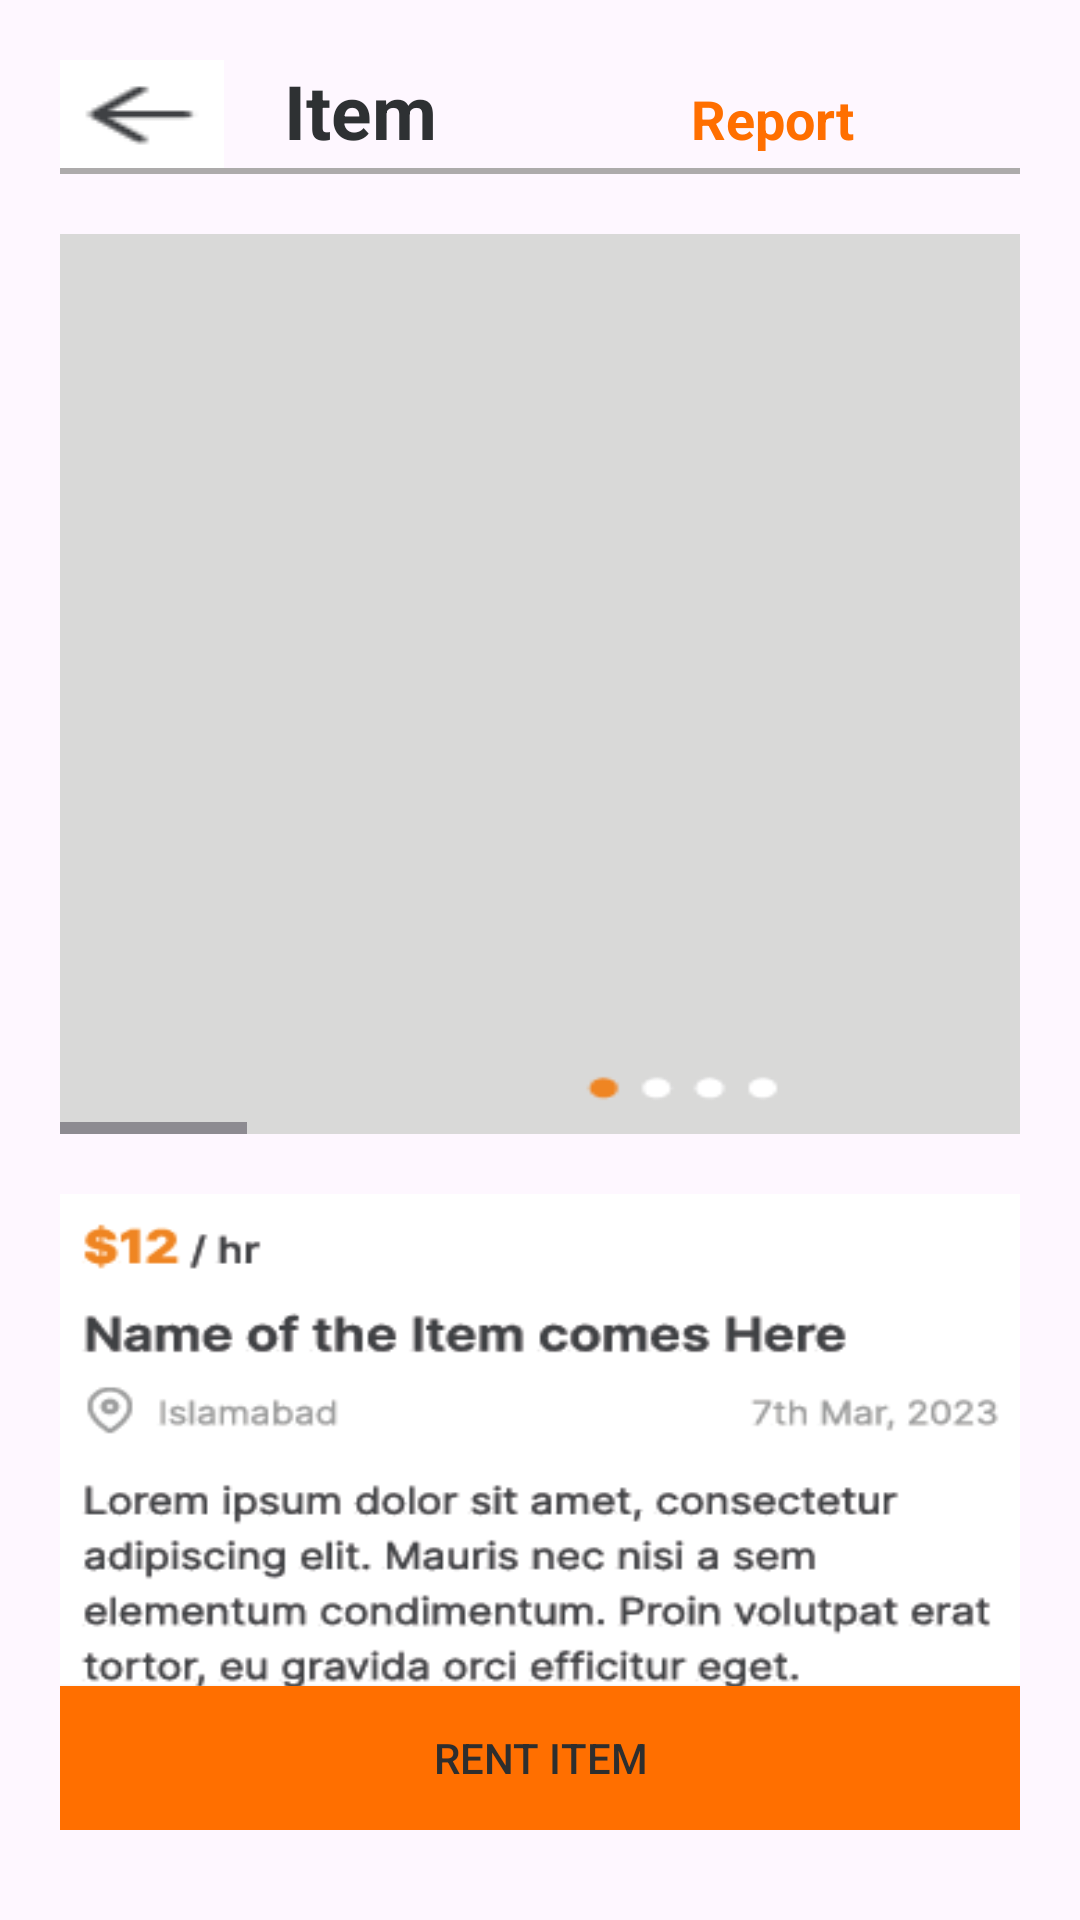

Here is an Android app screen rendered from its layout file. Give the layout XML and the strings, colors and styles it references.
<!-- AndroidManifest.xml: application theme Theme.I200557 -->
<!-- res/layout/activity_item.xml -->
<?xml version="1.0" encoding="utf-8"?>
<androidx.constraintlayout.widget.ConstraintLayout xmlns:android="http://schemas.android.com/apk/res/android"
    android:layout_width="match_parent"
    android:layout_height="match_parent"
    android:paddingHorizontal="20dp">

    <RelativeLayout
        android:layout_width="match_parent"
        android:layout_height="match_parent"
        android:paddingTop="20dp"
        android:paddingBottom="30dp">

        <LinearLayout
            android:layout_width="match_parent"
            android:layout_height="wrap_content"
            android:orientation="vertical">

            <LinearLayout
                android:layout_width="match_parent"
                android:layout_height="wrap_content"
                android:orientation="horizontal">

                <ImageButton
                    android:id="@+id/peeche"
                    android:layout_width="wrap_content"
                    android:layout_height="wrap_content"
                    android:layout_weight="1"
                    android:background="@drawable/barrow"
                    android:contentDescription="back"
                    android:onClick="search" />

                <TextView
                    android:id="@+id/textView1"
                    android:layout_width="wrap_content"
                    android:layout_height="wrap_content"
                    android:layout_marginStart="15dp"
                    android:layout_weight="3"
                    android:paddingHorizontal="5dp"
                    android:text="Item"
                    android:textColor="@color/material_dynamic_neutral20"
                    android:textSize="25dp"
                    android:textStyle="bold" />

                <TextView
                    android:id="@+id/textView2"
                    android:layout_width="wrap_content"
                    android:layout_height="wrap_content"
                    android:layout_weight="2"
                    android:paddingHorizontal="5dp"
                    android:text="Report"
                    android:textColor="#FF6F00"
                    android:textSize="18dp"
                    android:textStyle="bold"
                    android:onClick="report"/>
            </LinearLayout>


            <View
                android:layout_width="match_parent"
                android:layout_height="2dp"
                android:background="#ADABAB" />

            <HorizontalScrollView
                android:layout_width="wrap_content"
                android:layout_height="wrap_content"
                android:paddingVertical="20dp">

                <LinearLayout
                    android:layout_width="wrap_content"
                    android:layout_height="wrap_content"
                    android:orientation="horizontal">

                    <FrameLayout
                        android:layout_width="410dp"
                        android:layout_height="300dp"
                        android:background="@drawable/gr">

                    </FrameLayout>

                    <FrameLayout
                        android:layout_width="410dp"
                        android:layout_height="300dp"
                        android:background="@drawable/gr">

                    </FrameLayout>
                    <FrameLayout
                        android:layout_width="410dp"
                        android:layout_height="300dp"
                        android:background="@drawable/gr">

                    </FrameLayout>
                    <FrameLayout
                        android:layout_width="410dp"
                        android:layout_height="300dp"
                        android:background="@drawable/gr">

                    </FrameLayout>

                </LinearLayout>

            </HorizontalScrollView>


         <ImageView
             android:layout_width="match_parent"
             android:layout_height="180dp"
             android:background="@drawable/itemd"/>

            <ImageButton
                android:layout_width="match_parent"
                android:layout_height="wrap_content"
                android:background="@drawable/itemb"/>


        </LinearLayout>

        <androidx.appcompat.widget.AppCompatButton
            android:id="@+id/button"
            android:layout_width="match_parent"
            android:layout_height="wrap_content"
            android:layout_alignParentBottom="true"
            android:background="#FF6F00"
            android:gravity="center"
            android:text="Rent Item"
            android:textColor="#2E2E2E"
            android:onClick="profile"/>


    </RelativeLayout>
</androidx.constraintlayout.widget.ConstraintLayout>
<!-- resources referenced by this layout -->
<resources>
  <!-- drawable barrow: png bitmap (drawable, 405 bytes) -->
  <!-- drawable gr: png bitmap (drawable, 2034 bytes) -->
  <!-- drawable itemb: png bitmap (drawable, 8462 bytes) -->
  <!-- drawable itemd: png bitmap (drawable, 19514 bytes) -->
  <style name="Theme.I200557" parent="Base.Theme.I200557" />
  <style name="Base.Theme.I200557" parent="Theme.Material3.DayNight.NoActionBar">
          
          
      </style>
</resources>
